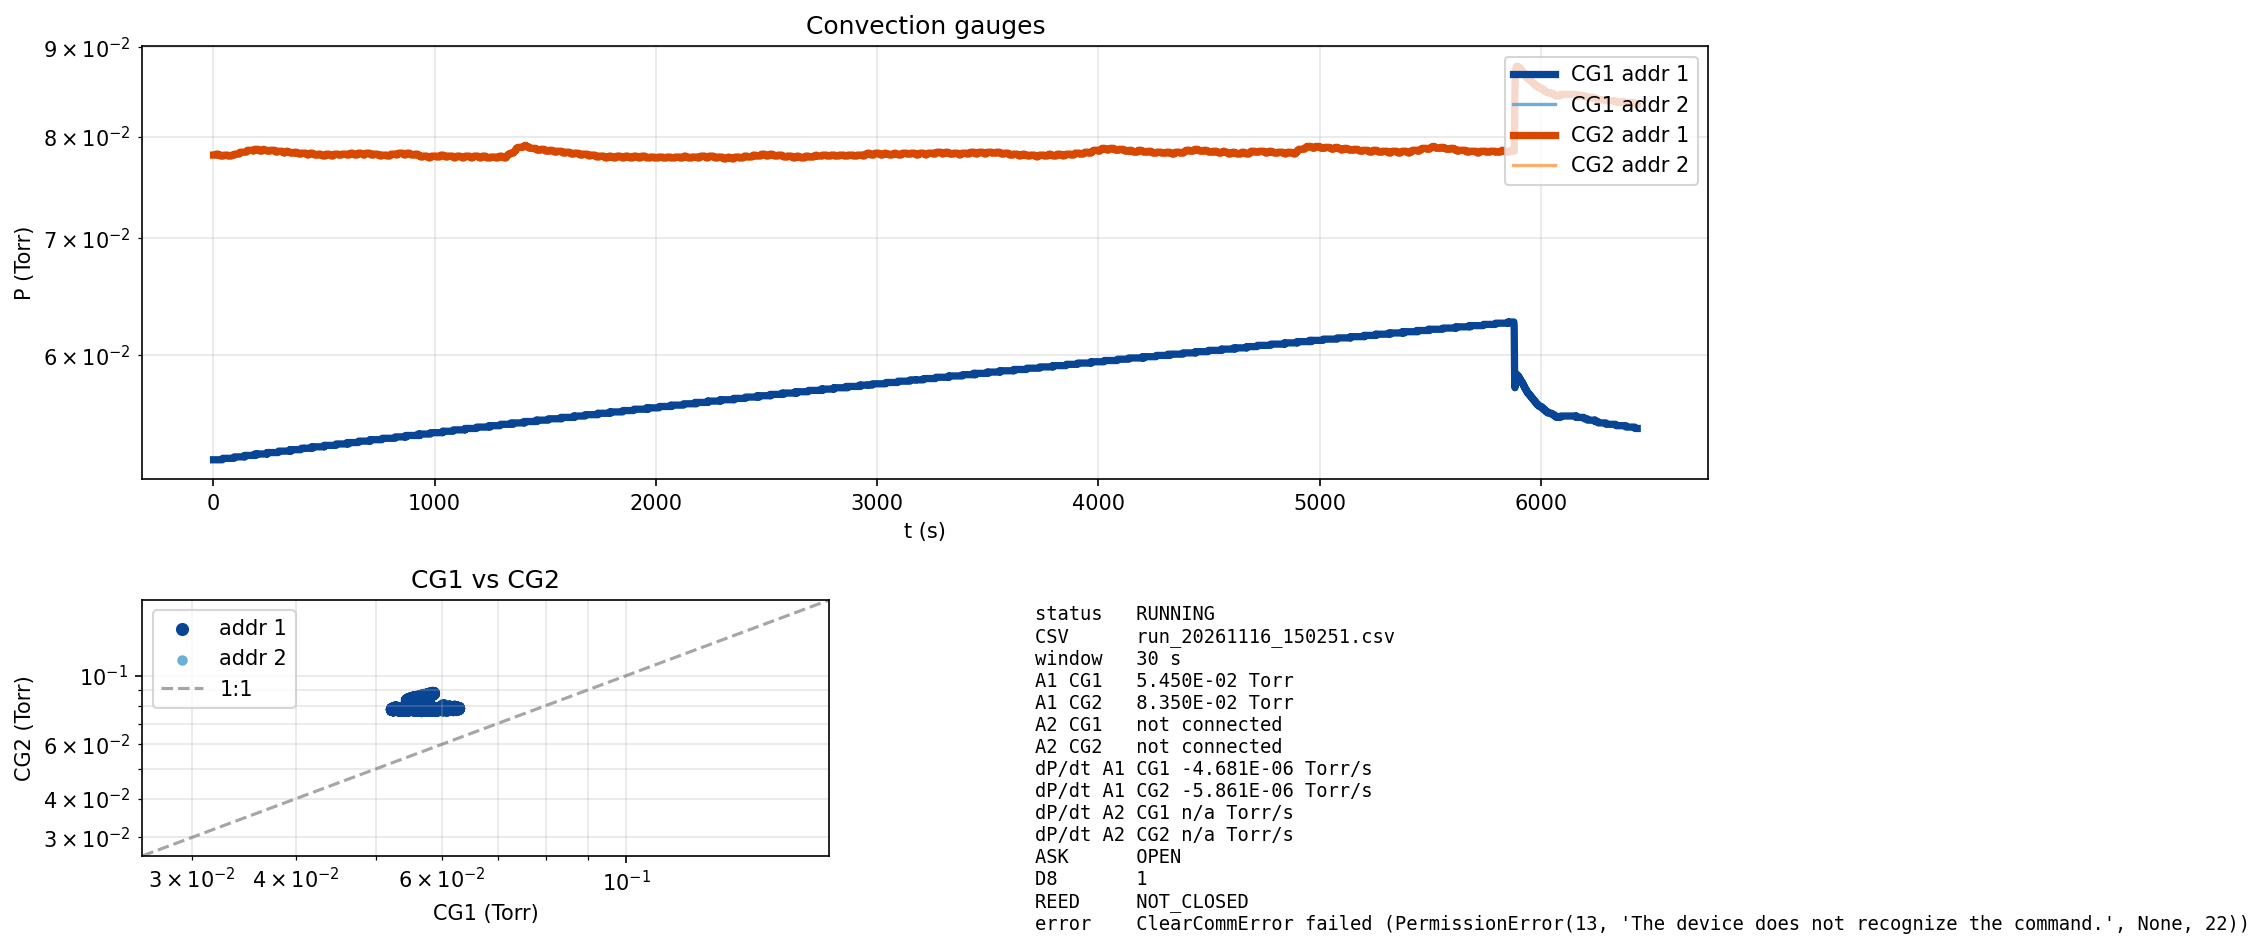

The table this chart was drawn from, first rows:
timestamp_iso, t_s, CG1_Torr, CG2_Torr, A2_CG1_Torr, A2_CG2_Torr, gate_ask, gate_d8, gate_reed, gate_src, dP_dt_CG1, dP_dt_CG2, decade_s_CG1, decade_s_CG2
2026-11-16T15:02:51-05:00, 0.823, 5.230000E-02, 7.810000E-02, 1.100000E+03, 1.100000E+03, RELEASED, 0, NOT_CLOSED, USB, , , , 
2026-11-16T15:02:53-05:00, 1.895, 5.230000E-02, 7.810000E-02, 1.100000E+03, 1.100000E+03, RELEASED, 0, NOT_CLOSED, USB, , , , 
2026-11-16T15:02:54-05:00, 2.960, 5.230000E-02, 7.810000E-02, 1.100000E+03, 1.100000E+03, RELEASED, 0, NOT_CLOSED, USB, , , , 
2026-11-16T15:02:55-05:00, 4.058, 5.230000E-02, 7.810000E-02, 1.100000E+03, 1.100000E+03, RELEASED, 0, NOT_CLOSED, USB, , , , 
2026-11-16T15:02:57-05:00, 6.220, 5.230000E-02, 7.810000E-02, 1.100000E+03, 1.100000E+03, RELEASED, 0, NOT_CLOSED, USB, , , , 
2026-11-16T15:02:58-05:00, 7.314, 5.230000E-02, 7.810000E-02, 1.100000E+03, 1.100000E+03, RELEASED, 0, NOT_CLOSED, USB, , , , 
2026-11-16T15:02:59-05:00, 8.418, 5.230000E-02, 7.810000E-02, 1.100000E+03, 1.100000E+03, RELEASED, 0, NOT_CLOSED, USB, , , , 
2026-11-16T15:03:00-05:00, 9.487, 5.230000E-02, 7.810000E-02, 1.100000E+03, 1.100000E+03, RELEASED, 0, NOT_CLOSED, USB, , , , 
2026-11-16T15:03:01-05:00, 10.57, 5.230000E-02, 7.810000E-02, 1.100000E+03, 1.100000E+03, RELEASED, 0, NOT_CLOSED, USB, , , , 
2026-11-16T15:03:02-05:00, 11.65, 5.230000E-02, 7.810000E-02, 1.100000E+03, 1.100000E+03, RELEASED, 0, NOT_CLOSED, USB, , , , 
2026-11-16T15:03:03-05:00, 12.72, 5.230000E-02, 7.820000E-02, 1.100000E+03, 1.100000E+03, RELEASED, 0, NOT_CLOSED, USB, , 3.513017E-06, , 5.122292E+04
2026-11-16T15:03:04-05:00, 13.81, 5.230000E-02, 7.820000E-02, 1.100000E+03, 1.100000E+03, RELEASED, 0, NOT_CLOSED, USB, , 5.531976E-06, , 3.252852E+04
2026-11-16T15:03:06-05:00, 14.9, 5.230000E-02, 7.820000E-02, 1.100000E+03, 1.100000E+03, RELEASED, 0, NOT_CLOSED, USB, , 6.648507E-06, , 2.706577E+04
2026-11-16T15:03:08-05:00, 17.13, 5.230000E-02, 7.820000E-02, 1.100000E+03, 1.100000E+03, RELEASED, 0, NOT_CLOSED, USB, , 7.066656E-06, , 2.546424E+04
2026-11-16T15:03:09-05:00, 18.22, 5.230000E-02, 7.820000E-02, 1.100000E+03, 1.100000E+03, RELEASED, 0, NOT_CLOSED, USB, , 7.156311E-06, , 2.514522E+04
2026-11-16T15:03:10-05:00, 19.29, 5.230000E-02, 7.820000E-02, 1.100000E+03, 1.100000E+03, RELEASED, 0, NOT_CLOSED, USB, , 7.074640E-06, , 2.543550E+04
2026-11-16T15:03:11-05:00, 20.43, 5.230000E-02, 7.820000E-02, 1.100000E+03, 1.100000E+03, RELEASED, 0, NOT_CLOSED, USB, , 6.890115E-06, , 2.611669E+04
2026-11-16T15:03:12-05:00, 21.52, 5.230000E-02, 7.820000E-02, 1.100000E+03, 1.100000E+03, RELEASED, 0, NOT_CLOSED, USB, , 6.655998E-06, , 2.703531E+04
2026-11-16T15:03:13-05:00, 22.61, 5.230000E-02, 7.810000E-02, 1.100000E+03, 1.100000E+03, RELEASED, 0, NOT_CLOSED, USB, , 5.127417E-06, , 3.509506E+04
2026-11-16T15:03:14-05:00, 23.7, 5.230000E-02, 7.810000E-02, 1.100000E+03, 1.100000E+03, RELEASED, 0, NOT_CLOSED, USB, , 3.944986E-06, , 4.561411E+04
2026-11-16T15:03:15-05:00, 24.79, 5.230000E-02, 7.810000E-02, 1.100000E+03, 1.100000E+03, RELEASED, 0, NOT_CLOSED, USB, , 3.018023E-06, , 5.962412E+04
2026-11-16T15:03:17-05:00, 25.88, 5.230000E-02, 7.810000E-02, 1.100000E+03, 1.100000E+03, RELEASED, 0, NOT_CLOSED, USB, , 2.283999E-06, , 7.878594E+04
2026-11-16T15:03:18-05:00, 26.97, 5.230000E-02, 7.810000E-02, 1.100000E+03, 1.100000E+03, RELEASED, 0, NOT_CLOSED, USB, , 1.697444E-06, , 
2026-11-16T15:03:20-05:00, 29.15, 5.230000E-02, 7.810000E-02, 1.100000E+03, 1.100000E+03, RELEASED, 0, NOT_CLOSED, USB, , 1.181720E-06, , 
2026-11-16T15:03:21-05:00, 30.24, 5.230000E-02, 7.810000E-02, 1.100000E+03, 1.100000E+03, RELEASED, 0, NOT_CLOSED, USB, , 7.804286E-07, , 
2026-11-16T15:03:22-05:00, 31.32, 5.230000E-02, 7.810000E-02, 1.100000E+03, 1.100000E+03, RELEASED, 0, NOT_CLOSED, USB, , 2.686601E-07, , 
2026-11-16T15:03:23-05:00, 32.41, 5.230000E-02, 7.810000E-02, 1.100000E+03, 1.100000E+03, RELEASED, 0, NOT_CLOSED, USB, , -2.420749E-07, , 
2026-11-16T15:03:24-05:00, 33.55, 5.230000E-02, 7.800000E-02, 1.100000E+03, 1.100000E+03, RELEASED, 0, NOT_CLOSED, USB, , -1.522591E-06, , 
2026-11-16T15:03:25-05:00, 34.66, 5.230000E-02, 7.800000E-02, 1.100000E+03, 1.100000E+03, RELEASED, 0, NOT_CLOSED, USB, , -2.758794E-06, , 6.518217E+04
2026-11-16T15:03:26-05:00, 35.78, 5.230000E-02, 7.800000E-02, 1.100000E+03, 1.100000E+03, RELEASED, 0, NOT_CLOSED, USB, , -3.332518E-06, , 5.395665E+04
2026-11-16T15:03:28-05:00, 36.86, 5.230000E-02, 7.800000E-02, 1.100000E+03, 1.100000E+03, RELEASED, 0, NOT_CLOSED, USB, , -4.303822E-06, , 4.178002E+04
2026-11-16T15:03:29-05:00, 37.95, 5.230000E-02, 7.800000E-02, 1.100000E+03, 1.100000E+03, RELEASED, 0, NOT_CLOSED, USB, , -5.224043E-06, , 3.442092E+04
2026-11-16T15:03:30-05:00, 39.02, 5.230000E-02, 7.800000E-02, 1.100000E+03, 1.100000E+03, RELEASED, 0, NOT_CLOSED, USB, , -6.099745E-06, , 2.947978E+04
2026-11-16T15:03:32-05:00, 41.12, 5.230000E-02, 7.800000E-02, 1.100000E+03, 1.100000E+03, RELEASED, 0, NOT_CLOSED, USB, , -7.781559E-06, , 2.310964E+04
2026-11-16T15:03:33-05:00, 42.18, 5.240000E-02, 7.800000E-02, 1.100000E+03, 1.100000E+03, RELEASED, 0, NOT_CLOSED, USB, 7.773593E-07, -8.603014E-06, , 2.090335E+04
2026-11-16T15:03:34-05:00, 43.26, 5.240000E-02, 7.800000E-02, 1.100000E+03, 1.100000E+03, RELEASED, 0, NOT_CLOSED, USB, 1.485679E-06, -8.550355E-06, 8.113480E+04, 2.103117E+04
2026-11-16T15:03:35-05:00, 44.34, 5.240000E-02, 7.800000E-02, 1.100000E+03, 1.100000E+03, RELEASED, 0, NOT_CLOSED, USB, 2.134442E-06, -8.390161E-06, 5.647390E+04, 2.143174E+04
2026-11-16T15:03:36-05:00, 45.4, 5.240000E-02, 7.800000E-02, 1.100000E+03, 1.100000E+03, RELEASED, 0, NOT_CLOSED, USB, 2.731123E-06, -8.120694E-06, 4.413580E+04, 2.214179E+04
2026-11-16T15:03:37-05:00, 46.49, 5.240000E-02, 7.800000E-02, 1.100000E+03, 1.100000E+03, RELEASED, 0, NOT_CLOSED, USB, 3.028955E-06, -7.773784E-06, 3.979600E+04, 2.312961E+04
2026-11-16T15:03:38-05:00, 47.56, 5.240000E-02, 7.810000E-02, 1.100000E+03, 1.100000E+03, RELEASED, 0, NOT_CLOSED, USB, 3.447071E-06, -6.615326E-06, 3.496891E+04, 2.717982E+04
2026-11-16T15:03:39-05:00, 48.64, 5.240000E-02, 7.810000E-02, 1.100000E+03, 1.100000E+03, RELEASED, 0, NOT_CLOSED, USB, 3.812991E-06, -5.414050E-06, 3.161306E+04, 3.320989E+04
2026-11-16T15:03:41-05:00, 50.77, 5.240000E-02, 7.810000E-02, 1.100000E+03, 1.100000E+03, RELEASED, 0, NOT_CLOSED, USB, 4.349034E-06, -3.440974E-06, 2.771656E+04, 5.224325E+04
2026-11-16T15:03:42-05:00, 51.84, 5.240000E-02, 7.810000E-02, 1.100000E+03, 1.100000E+03, RELEASED, 0, NOT_CLOSED, USB, 4.585479E-06, -1.893066E-06, 2.628739E+04, 9.493424E+04
2026-11-16T15:03:44-05:00, 52.9, 5.240000E-02, 7.810000E-02, 1.100000E+03, 1.100000E+03, RELEASED, 0, NOT_CLOSED, USB, 4.768225E-06, -1.122895E-06, 2.527991E+04, 
2026-11-16T15:03:45-05:00, 53.96, 5.240000E-02, 7.810000E-02, 1.100000E+03, 1.100000E+03, RELEASED, 0, NOT_CLOSED, USB, 4.900165E-06, -3.594182E-07, 2.459923E+04, 
2026-11-16T15:03:46-05:00, 55.03, 5.240000E-02, 7.810000E-02, 1.100000E+03, 1.100000E+03, RELEASED, 0, NOT_CLOSED, USB, 4.982368E-06, 4.073068E-07, 2.419337E+04, 
2026-11-16T15:03:47-05:00, 56.09, 5.240000E-02, 7.810000E-02, 1.100000E+03, 1.100000E+03, RELEASED, 0, NOT_CLOSED, USB, 5.015767E-06, 1.187123E-06, 2.403228E+04, 
2026-11-16T15:03:48-05:00, 57.14, 5.240000E-02, 7.810000E-02, 1.100000E+03, 1.100000E+03, RELEASED, 0, NOT_CLOSED, USB, 4.999703E-06, 1.990620E-06, 2.410949E+04, 9.028178E+04
2026-11-16T15:03:50-05:00, 59.28, 5.240000E-02, 7.810000E-02, 1.100000E+03, 1.100000E+03, RELEASED, 0, NOT_CLOSED, USB, 4.816259E-06, 2.730245E-06, 2.502778E+04, 6.582439E+04
2026-11-16T15:03:51-05:00, 60.36, 5.240000E-02, 7.810000E-02, 1.100000E+03, 1.100000E+03, RELEASED, 0, NOT_CLOSED, USB, 4.587039E-06, 3.459346E-06, 2.627845E+04, 5.195108E+04
2026-11-16T15:03:52-05:00, 61.45, 5.240000E-02, 7.810000E-02, 1.100000E+03, 1.100000E+03, RELEASED, 0, NOT_CLOSED, USB, 4.310247E-06, 4.186268E-06, 2.796598E+04, 4.293006E+04
2026-11-16T15:03:53-05:00, 62.54, 5.240000E-02, 7.810000E-02, 1.100000E+03, 1.100000E+03, RELEASED, 0, NOT_CLOSED, USB, 3.984041E-06, 4.918863E-06, 3.025578E+04, 3.653624E+04
2026-11-16T15:03:54-05:00, 63.65, 5.240000E-02, 7.810000E-02, 1.100000E+03, 1.100000E+03, RELEASED, 0, NOT_CLOSED, USB, 3.603949E-06, 4.849392E-06, 3.344672E+04, 3.705965E+04
2026-11-16T15:03:55-05:00, 64.75, 5.240000E-02, 7.810000E-02, 1.100000E+03, 1.100000E+03, RELEASED, 0, NOT_CLOSED, USB, 3.167698E-06, 4.727129E-06, 3.805296E+04, 3.801816E+04
2026-11-16T15:03:57-05:00, 65.85, 5.240000E-02, 7.800000E-02, 1.100000E+03, 1.100000E+03, RELEASED, 0, NOT_CLOSED, USB, 2.671266E-06, 3.803506E-06, 4.512479E+04, 4.725029E+04
2026-11-16T15:03:58-05:00, 66.95, 5.240000E-02, 7.800000E-02, 1.100000E+03, 1.100000E+03, RELEASED, 0, NOT_CLOSED, USB, 2.109412E-06, 2.882879E-06, 5.714403E+04, 6.233933E+04
2026-11-16T15:03:59-05:00, 68.03, 5.240000E-02, 7.800000E-02, 1.100000E+03, 1.100000E+03, RELEASED, 0, NOT_CLOSED, USB, 1.474870E-06, 1.955784E-06, 8.172941E+04, 9.188987E+04
2026-11-16T15:04:00-05:00, 69.14, 5.240000E-02, 7.800000E-02, 1.100000E+03, 1.100000E+03, RELEASED, 0, NOT_CLOSED, USB, 7.571764E-07, 1.010607E-06, , 
2026-11-16T15:04:02-05:00, 71.34, 5.240000E-02, 7.800000E-02, 1.100000E+03, 1.100000E+03, RELEASED, 0, NOT_CLOSED, USB, , 3.153998E-08, , 
2026-11-16T15:04:03-05:00, 72.45, 5.240000E-02, 7.800000E-02, 1.100000E+03, 1.100000E+03, RELEASED, 0, NOT_CLOSED, USB, , -9.227104E-07, , 
... 5,275 more rows
